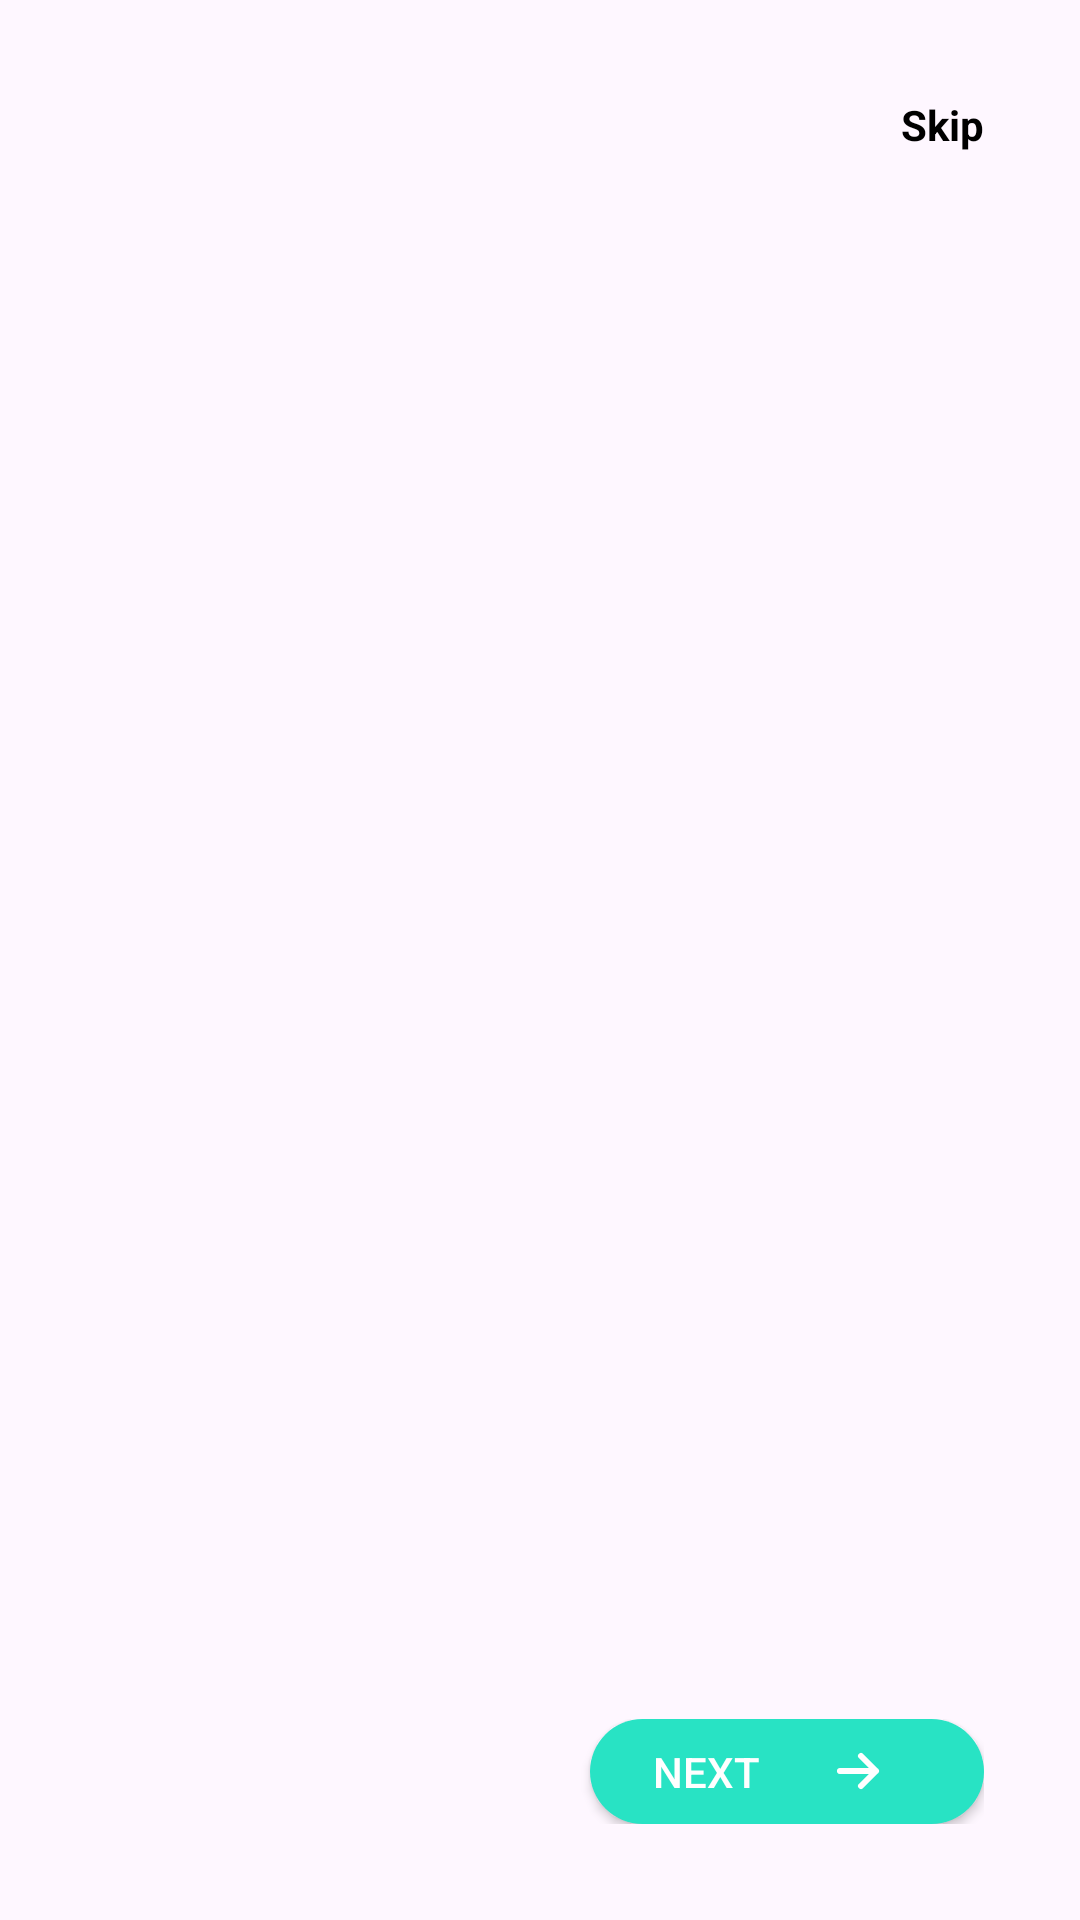

Write the Android layout XML for this screen, with the resource values it uses.
<!-- AndroidManifest.xml: application theme Theme.HealthLink -->
<!-- res/layout/activity_on_bording.xml -->
<?xml version="1.0" encoding="utf-8"?>
<LinearLayout xmlns:android="http://schemas.android.com/apk/res/android"
    xmlns:tools="http://schemas.android.com/tools"
    android:layout_width="match_parent"
    android:layout_height="match_parent"
    android:orientation="vertical"
    tools:context=".OnBoardingActivity">


    <TextView
        android:id="@+id/skipBtn"
        android:layout_width="match_parent"
        android:layout_height="wrap_content"
        android:gravity="end"
        android:layout_margin="32dp"
        android:text="Skip"
        android:textColor="@color/black"
        android:textStyle="bold"/>

    <androidx.viewpager2.widget.ViewPager2
        android:id="@+id/vp_screen"
        android:layout_width="match_parent"
        android:layout_height="490dp" />


    <LinearLayout
        android:layout_width="match_parent"
        android:layout_height="match_parent"
        android:orientation="horizontal"
        android:gravity="bottom"
        android:layout_marginHorizontal="32dp"
        android:layout_marginBottom="32dp">


















        <LinearLayout
            android:id="@+id/la_onboarding_indicators"
            android:layout_width="0dp"
            android:layout_height="wrap_content"
            android:layout_marginStart="20dp"
            android:layout_marginEnd="20dp"
            android:padding="15dp"
            android:orientation="horizontal"
            tools:ignore="Suspicious0dp"
            android:layout_weight="0.75"

            />

        <androidx.appcompat.widget.AppCompatButton
            android:id="@+id/btn_onboarding_action"
            android:layout_width="wrap_content"
            android:layout_height="wrap_content"
            android:layout_weight="0.25"
            android:background="@drawable/button_background"
            android:textColor="@color/white"
            android:text="next"
            android:drawableEnd="@drawable/arrow_sm_right_svgrepo_com"
            android:drawableTint="@color/white"
            android:paddingEnd="30dp"
            />

    </LinearLayout>


</LinearLayout>
<!-- resources referenced by this layout -->
<resources>
  <color name="black">#FF000000</color>
  <color name="white">#FFFFFFFF</color>
  <!-- drawable arrow_sm_right_svgrepo_com (drawable) -->
  <vector android:autoMirrored="true" android:height="24dp"
      android:viewportHeight="24" android:viewportWidth="24"
      android:width="24dp" xmlns:android="http://schemas.android.com/apk/res/android">
      <path android:fillColor="#00000000"
          android:pathData="M6,12H18M18,12L13,7M18,12L13,17"
          android:strokeColor="#000000" android:strokeLineCap="round"
          android:strokeLineJoin="round" android:strokeWidth="2"/>
  </vector>
  <!-- drawable button_background (drawable) -->
  <?xml version="1.0" encoding="utf-8"?>
  
  <selector xmlns:android="http://schemas.android.com/apk/res/android">
      <item >
          <shape android:shape="rectangle" >
              <corners android:radius="200dp"/>
              <solid android:color="@color/turquoise"/>
          </shape>
  
      </item>
  </selector>
  <!-- drawable indicator_selector (drawable) -->
  <?xml version="1.0" encoding="utf-8"?>
  
  <selector xmlns:android="http://schemas.android.com/apk/res/android">
  
  
      <item android:drawable="@drawable/indicator_selected"
          android:state_selected="true" />
  
      <item android:drawable="@drawable/indicator_default" />
  
  </selector>
  <style name="Theme.HealthLink" parent="Base.Theme.HealthLink" />
  <color name="turquoise">#28E3C4</color>
  <!-- drawable indicator_selected (drawable) -->
  <?xml version="1.0" encoding="utf-8"?>
  
  <layer-list xmlns:android="http://schemas.android.com/apk/res/android">
  
      <item>
  
          <shape android:shape="ring"
              android:innerRadius="3dp"
              android:thickness="2dp"
              android:useLevel="false">
  
              <solid android:color="@color/dark_turquoise" />
  
  
          </shape>
  
      </item>
  
  </layer-list>
  <!-- drawable indicator_default (drawable) -->
  <?xml version="1.0" encoding="utf-8"?>
  
  <layer-list xmlns:android="http://schemas.android.com/apk/res/android">
  
      <item>
  
          <shape android:shape="ring"
              android:innerRadius="0dp"
              android:thickness="4dp"
              android:useLevel="false">
  
              <solid android:color="@color/gray" />
          </shape>
  
      </item>
  
  
  
  </layer-list>
  <style name="Base.Theme.HealthLink" parent="Theme.Material3.DayNight.NoActionBar">
          
          
      </style>
  <color name="dark_turquoise">#0CC7AB</color>
  <color name="gray">#AEAFB0</color>
</resources>
